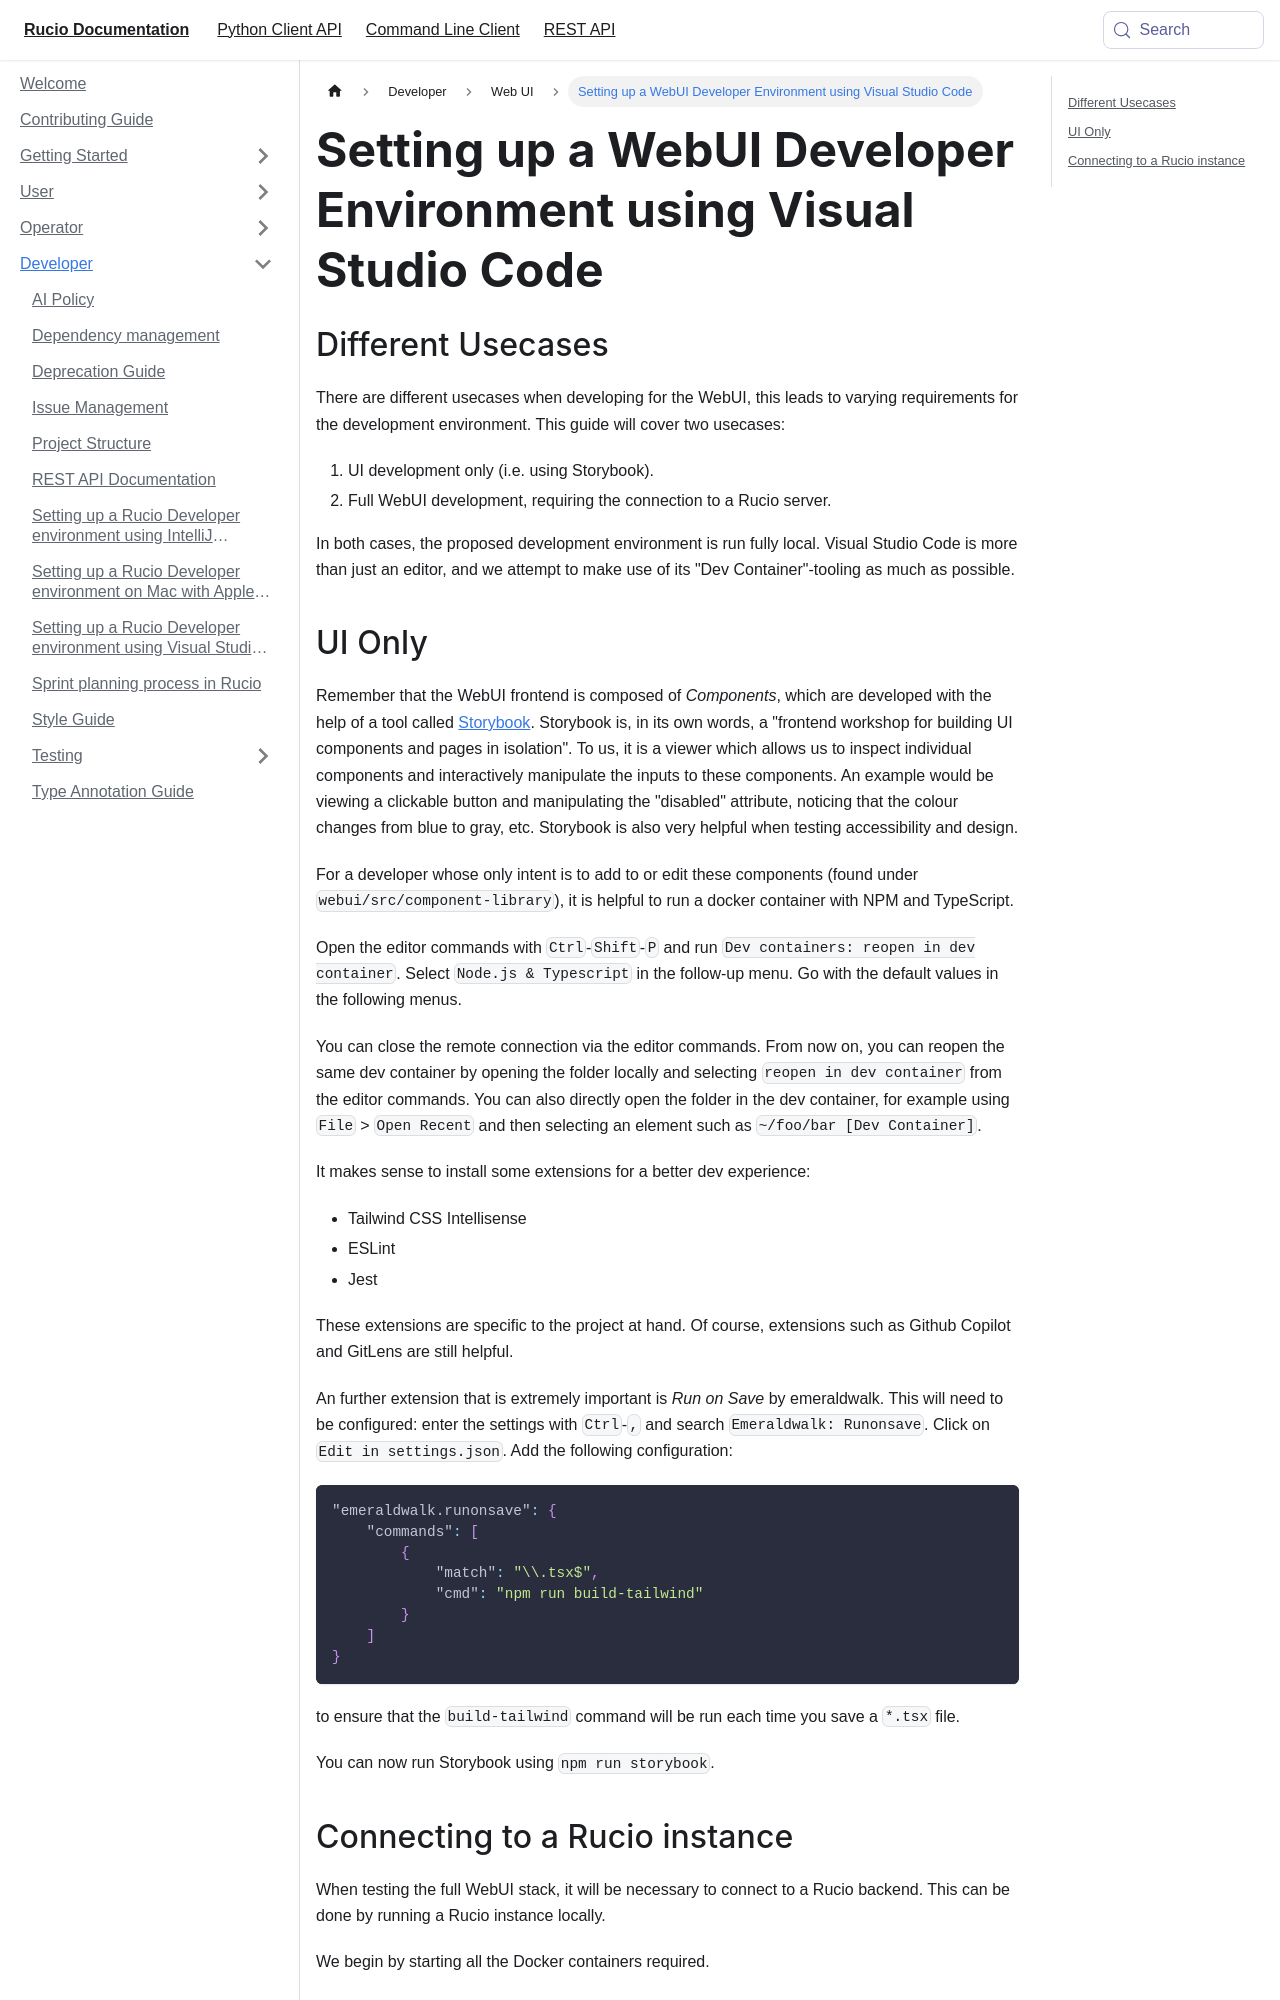

repository: rucio/documentation · page: developer/webui/webui_frontend_vscode_dev_env/index.html · generator: mkdocs

---
id: webui_frontend_vscode_dev_env
title: Setting up a WebUI Developer Environment using Visual Studio Code
---

## Different Usecases

There are different usecases when developing for the WebUI, this leads to
varying requirements for the development environment. This guide will cover two
usecases:

1. UI development only (i.e. using Storybook).
2. Full WebUI development, requiring the connection to a Rucio server.

In both cases, the proposed development environment is run fully local. Visual
Studio Code is more than just an editor, and we attempt to make use of its "Dev
Container"-tooling as much as possible.
